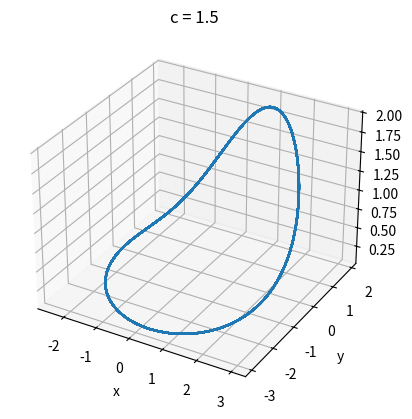
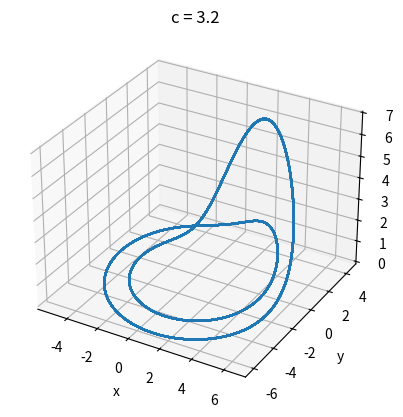
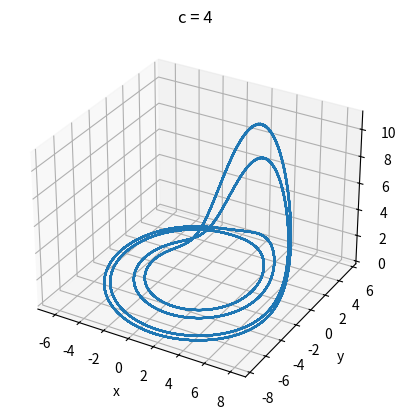
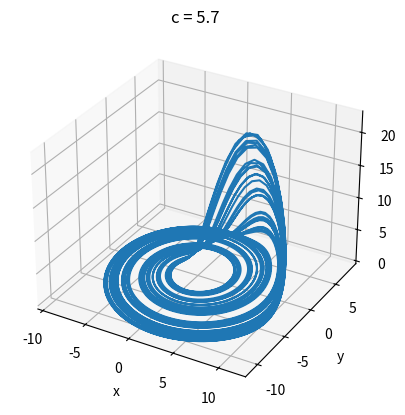

Write the Python code that produced these figures, in order.
import numpy as np
import matplotlib.pyplot as plt
from scipy.integrate import odeint
from mpl_toolkits.mplot3d import Axes3D

# initialzed the data
a= 0.2
b= 0.2
c_values = [1.5, 3.2, 4, 5.7]
state_0 = [3, 0, 0]
t_span = np.linspace(0,600, 10000)



# define the ODE system
def f(state, time, a, b, c):
    x = state[0]
    y = state[1]
    z = state[2]
    return [-y-z, x+a*y, b+z*(x-c)]


# Loop over the different values of c and plot the trajectory
for c in c_values:
    # Solve the ODE system numerically, passing a, b, and c as additional arguments to rossler
    solution = odeint(f, state_0, t_span, args=(a, b, c))

    # Find the indices of the solution where 300 ≤ t ≤ 600
    idx = np.logical_and(t_span >= 300, t_span <= 600)

    # Plot the solution in 3D over the specified time range
    fig = plt.figure()
    ax = fig.add_subplot(111, projection='3d')
    ax.plot(solution[idx, 0], solution[idx, 1], solution[idx, 2])
    ax.set_xlabel('x')
    ax.set_ylabel('y')
    ax.set_zlabel('z')
    ax.set_title('c = {}'.format(c))
    plt.show()
